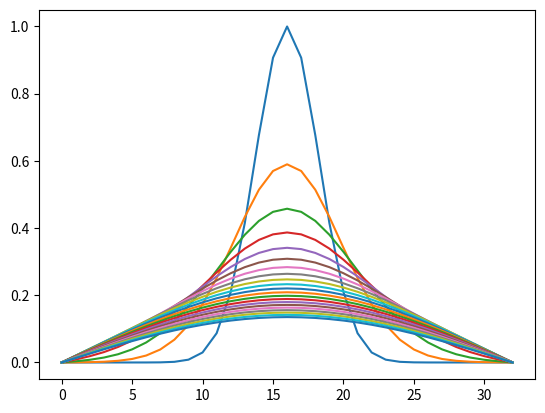

Reproduce this figure in Python.
# soleve the Heat equation 1dim
# u_t = u_xx x in [0, pi]

import math
import matplotlib.pyplot as plt

D = 1.
dim = 33
dx = 1. / (dim-1)
dt = (1. / (2. * D)) * dx * dx
INTV = 10000

def initFunc(x):
	a = 1./2
	return math.exp( - 100 * (x - a) * (x - a))

def nextStep(u):
	uNext = [0] * dim
	for i in range(1, dim-1):
		uNext[i] = u[i] + dt * D * (u[i-1] - 2.*u[i] + u[i+1])
	return uNext

# initial condition

u = [0] * dim
for i in range(0, dim):
	u[i] = initFunc(i * dx)

# time loop
t = 0.
i=0

while t < 100.:
	u = nextStep(u)
	t = t + dt;
	if i % INTV == 0:
		plt.plot(u)
	i = i + 1;

plt.show()
